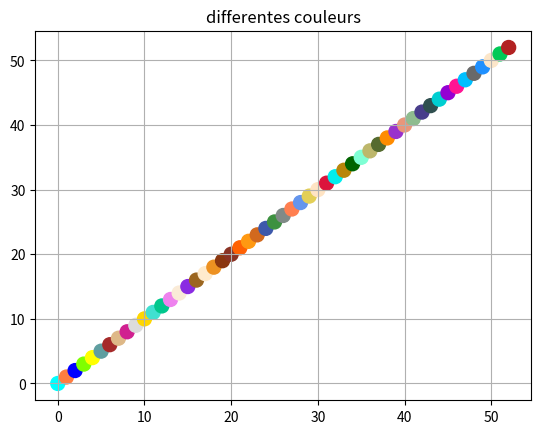

Python code for this plot:
import matplotlib.pyplot as pyplot
'''
Programme permetant de choisir des couleurs contrastées parmis une liste large.
'''

colors = [
(0.0, 1.0, 1.0),(1.0, 0.49, 0.251), (0.0, 0.0, 1.0), (0.498, 1.0, 0.0), (1.0, 1.0, 0.0),
(0.373, 0.62, 0.627), (0.647, 0.165, 0.165), (0.871, 0.722, 0.529), (0.816, 0.125, 0.565),(0.863, 0.863, 0.863),
(1.0, 0.843, 0.0), (0.251, 0.878, 0.816), (0.0, 0.78, 0.549), (0.933, 0.51, 0.933), (0.98, 0.922, 0.843),
(0.541, 0.169, 0.886),(0.612, 0.4, 0.122), (1.0, 0.922, 0.804),  (0.929, 0.569, 0.129), (0.541, 0.212, 0.059), 
(0.541, 0.2, 0.141), (1.0, 0.38, 0.012), (1.0, 0.6, 0.071),(0.824, 0.412, 0.118), (0.239, 0.349, 0.671), 
(0.239, 0.569, 0.251), (0.502, 0.541, 0.529), (1.0, 0.498, 0.314), (0.392, 0.584, 0.929), (0.89, 0.812, 0.341),
(1.0, 0.894, 0.769), (0.863, 0.078, 0.235), (0.0, 0.933, 0.933), (0.722, 0.525, 0.043), (0.0, 0.392, 0.0),
(0.498, 1.0, 0.831),(0.741, 0.718, 0.42), (0.333, 0.42, 0.184), (1.0, 0.549,0.0), (0.6, 0.196, 0.8), 
(0.914, 0.588, 0.478), (0.561, 0.737, 0.561), (0.282, 0.239, 0.545), (0.184, 0.31, 0.31), (0.0, 0.808, 0.82), 
(0.58, 0.0, 0.827), (1.0, 0.078, 0.576), (0.0, 0.749, 1.0), (0.412, 0.412, 0.412), (0.118, 0.565, 1.0), 
(0.988, 0.902, 0.788), (0.0, 0.788, 0.341), (0.698, 0.133, 0.133),(0.133, 0.545, 0.133), (0.961, 0.961, 0.863),
(0.961, 0.871, 0.702),  (0.855, 0.647, 0.125), (0.0, 0.502, 0.0), (0.502, 0.502, 0.412), 
(0.678, 1.0, 0.184), (0.941, 1.0, 0.941), (1.0, 0.412, 0.706), (0.69, 0.09, 0.122), (0.804, 0.361, 0.361), 
(0.294, 0.0, 0.51), (1.0, 1.0, 0.941), (0.161, 0.141, 0.129), (0.941, 0.902, 0.549), (0.902, 0.902, 0.98), 
(1.0, 0.941, 0.961), (0.486, 0.988, 0.0), (1.0, 0.98, 0.804), (0.678, 0.847, 0.902), (0.941, 0.502, 0.502),
(0.878, 1.0, 1.0), (1.0, 0.925, 0.545), (0.98, 0.98, 0.824), (1.0, 0.714, 0.757), (1.0, 0.627, 0.478), 
(0.125, 0.698, 0.667), (0.529, 0.808, 0.98), (0.518, 0.439, 1.0), (0.467, 0.533, 0.6), (0.69, 0.769, 0.871), 
(1.0, 1.0, 0.878), (0.196, 0.804, 0.196), (0.98, 0.941, 0.902), (1.0, 0.0, 1.0), (0.012, 0.659, 0.62), 
(0.502, 0.0, 0.0), (0.729, 0.333, 0.827), (0.576, 0.439, 0.859), (0.235, 0.702, 0.443), (0.482, 0.408, 0.933), 
(0.0, 0.98, 0.604), (0.282, 0.82, 0.8), (0.78, 0.082, 0.522), (0.89, 0.659, 0.412), (0.098, 0.098, 0.439), 
(0.741, 0.988, 0.788), (0.961,1.0, 0.98), (1.0, 0.894, 0.882), (1.0, 0.894, 0.71), (1.0, 0.871, 0.678), 
(0.0,0.0, 0.502), (0.992, 0.961, 0.902), (0.502, 0.502, 0.0), (0.42, 0.557, 0.137), (1.0, 0.502, 0.0), 
(1.0, 0.271, 0.0), (0.855, 0.439, 0.839), (0.933, 0.91, 0.667), (0.596, 0.984, 0.596), (0.733, 1.0, 1.0), 
(0.859, 0.439, 0.576), (1.0, 0.937,0.835), (1.0, 0.855, 0.725), (0.2, 0.631, 0.788), (1.0, 0.753, 0.796), 
(0.867, 0.627, 0.867), (0.69, 0.878, 0.902), (0.502, 0.0, 0.502), (0.529, 0.149, 0.341),(0.78, 0.38, 0.078), 
(1.0, 0.0, 0.0), (0.737, 0.561, 0.561), (0.255, 0.412, 0.882), (0.98, 0.502, 0.447), (0.957,0.643, 0.376), 
(0.188, 0.502, 0.078), (0.329,1.0, 0.624), (1.0, 0.961, 0.933), (0.369, 0.149, 0.071), (0.557, 0.22, 0.557), 
(0.773, 0.757, 0.667), (0.443, 0.776, 0.443), (0.49, 0.62, 0.753), (0.557, 0.557, 0.22), (0.776, 0.443, 0.443), 
(0.443, 0.443, 0.776), (0.22, 0.557, 0.557), (0.627, 0.322, 0.176), (0.753, 0.753, 0.753), (0.529, 0.808, 0.922),
(0.416, 0.353,0.804), (0.439, 0.502, 0.565), (1.0, 0.98, 0.98), (0.0, 1.0, 0.498), (0.275, 0.51, 0.706), 
(0.824, 0.706, 0.549), (0.0, 0.502, 0.502), (0.847, 0.749, 0.847), (1.0, 0.388, 0.278)
]
print(len(colors))

i=0 #Indice de départ
f=100 #Nombre de couleur à enlever (à partir de la fin)

pyplot.figure()
pyplot.grid()
print(len(colors)-i -f)
print(len(colors[i:(len(colors)-f)]))

pyplot.scatter(range(len(colors)-i -f), [x for x in range(len(colors)-i -f)], s = 100,
               color = colors[i:(len(colors)-f)])
pyplot.title('differentes couleurs')
pyplot.show()